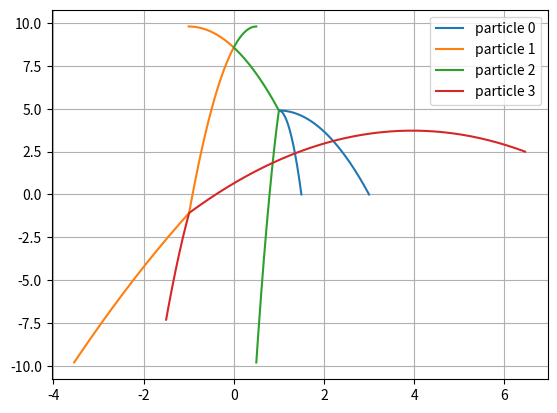

This chart was generated by the following Python code:
import numpy as np
import matplotlib.pyplot as plt

## distance of 2-D
## x = [ x, x', y, y']
## distance(particle 1,particle 2) = ( (x1-x2)^2 + (y1-y2)^2 )^0.5
distance = lambda x1,x2:((x1[0]-x2[0])**2+(x1[2]-x2[2])**2)**0.5

## x 	= [ x, x', y, y']
## F = dx/dt = [ v_x, a_x, v_y, a_y ]
def F(t,x):
	g = -9.8 # m/sec^2
	F = np.zeros(4)
	F[0] = x[1]
	F[1] = 0
	F[2] = x[3]
	F[3] = g
	return F

## using runge-kutta method
def integrate(F,tStart,x_init,tStop,h):
    def dx(F,t,x,h):
        k0 = h*F(t,x)
        k1 = h*F(t+h/2.0,x+k0/2.0)
        k2 = h*F(t+h/2.0,x+k1/2.0)
        k3 = h*F(t+h,x+k2)
        return (k0 + 2.0*k1 + 2.0*k2 + k3)/6.0
    n = len(x_init)
    t = tStart
    x = x_init
    ts = []
    ts.append(t)
    xs = []
    for i in range(n):
        xs.append([])
        xs[i].append(x[i])
    while t < tStop:
        # collision test
        for i in range(n):
            for j in range(i+1,n):
                if distance(x[i],x[j]) < d:
                    temp = x[i][1]; x[i][1] = x[j][1]; x[j][1] = temp
        for i in range(n):
            x[i] = x[i] + dx(F,t,x[i],h)
            xs[i].append(x[i])
        t = t + h
        ts.append(t)
    for i in range(n):
        xs[i] = np.array(xs[i])
    return np.array(ts),xs

d = 1.0e-03
h = 0.01

x0 = np.array([1.5,-0.5,0.0,9.8])
x1 = np.array([-1 ,2   ,9.8,0.0])
x2 = np.array([0.5,-1  ,9.8,0.0])
x3 = np.array([6.4599999999,-5  ,2.499,4.9])
x_init = [x0,x1,x2,x3]

ts, xs = integrate(F,0.0,x_init,2.0,h)

legend = []
for i in range(len(xs)):
    plt.plot(xs[i][:,0],xs[i][:,2],'-')
    legend.append('particle '+str(i))

plt.legend(legend)

plt.grid()
plt.show()
